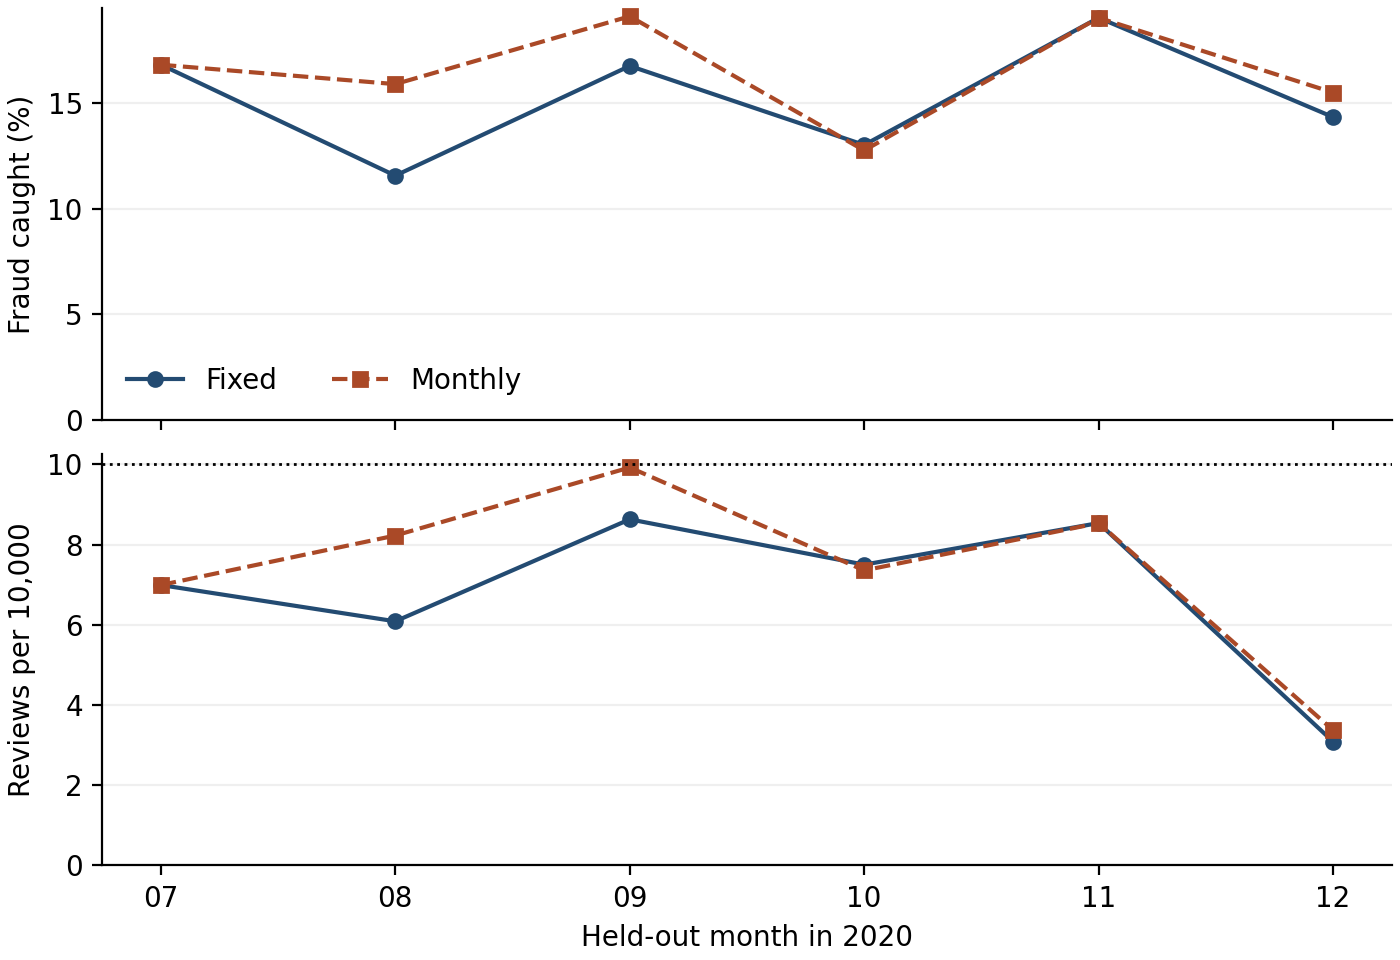

Source data for this figure (header and first rows):
month, transactions, frauds, cap, fixed_cutoff, fixed_tie_id, fixed_alerts, fixed_reviews, fixed_caught, fixed_over_budget, monthly_cutoff, monthly_tie_id, monthly_alerts, monthly_reviews, monthly_caught, monthly_over_budget, matched_reviews, fixed_matched_caught, monthly_matched_caught
2020-07, 85848, 321, 85, 0.978, 9bdf8a27d0c15582c1f2861d0017ddcd, 60, 60, 54, False, 0.978, 9bdf8a27d0c15582c1f2861d0017ddcd, 60, 60, 54, False, 60, 54, 54
2020-08, 88759, 415, 88, 0.978, 9bdf8a27d0c15582c1f2861d0017ddcd, 54, 54, 48, False, 0.9679, 11e51c55f0f23b92f5ed0c1b413ba23b, 75, 73, 66, False, 54, 48, 48
2020-09, 69533, 340, 69, 0.978, 9bdf8a27d0c15582c1f2861d0017ddcd, 71, 60, 57, True, 0.9597, b4bff799cb2db586f9be477bf0a8ccd2, 114, 69, 65, True, 60, 57, 56
2020-10, 69348, 384, 69, 0.978, 9bdf8a27d0c15582c1f2861d0017ddcd, 63, 52, 50, False, 0.9785, 60e10898e44f308bb9dd75128c25feda, 61, 51, 49, False, 51, 49, 49
2020-11, 72635, 294, 72, 0.978, 9bdf8a27d0c15582c1f2861d0017ddcd, 68, 62, 56, False, 0.9767, 0d79aedac08e8dd72ea359f228ec3201, 69, 62, 56, False, 62, 56, 56
2020-12, 139538, 258, 139, 0.978, 9bdf8a27d0c15582c1f2861d0017ddcd, 43, 43, 37, False, 0.9756, 6435a19dc4fd8061af67472475275fbb, 47, 47, 40, False, 43, 37, 38
